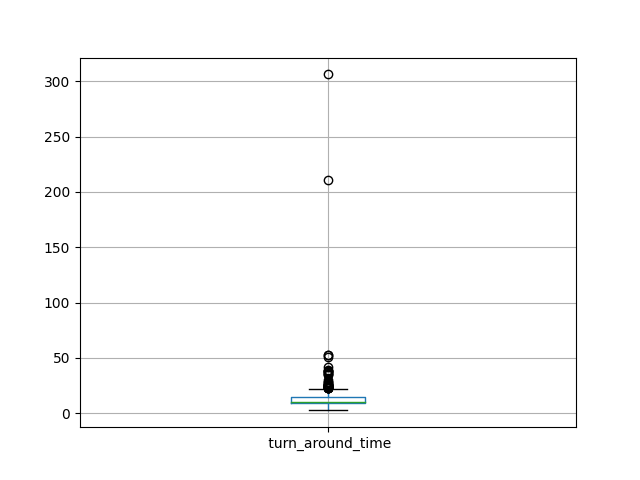

Data behind this chart, as committed beside it:
id, turn_around_time
0, 15.88
1, 10.5
2, 11.06
3, 11.32
4, 18.2
5, 9.574
6, 27.46
7, 9.783
8, 10.46
9, 7.192
10, 10.5
11, 52.64
12, 6.19
13, 9.991
14, 20.93
15, 6.684
16, 10.12
17, 19.98
18, 9.132
19, 15.2
20, 10.29
21, 10.64
22, 9.316
23, 11
24, 10.78
25, 8.203
26, 17.96
27, 8.309
28, 13.92
29, 14.06
30, 22.71
31, 14.84
32, 9.499
33, 16.02
34, 12.51
35, 14.7
36, 24.85
37, 11.34
38, 9.53
39, 11.17
40, 7.083
41, 14.89
42, 22.93
43, 7.147
44, 35.11
45, 8.335
46, 23.02
47, 10.06
48, 14.23
49, 13.34
50, 10.25
51, 4.623
52, 8.859
53, 9.728
54, 18.53
55, 15.13
56, 4.341
57, 10.58
58, 9.238
59, 11.85
... 439 more rows
